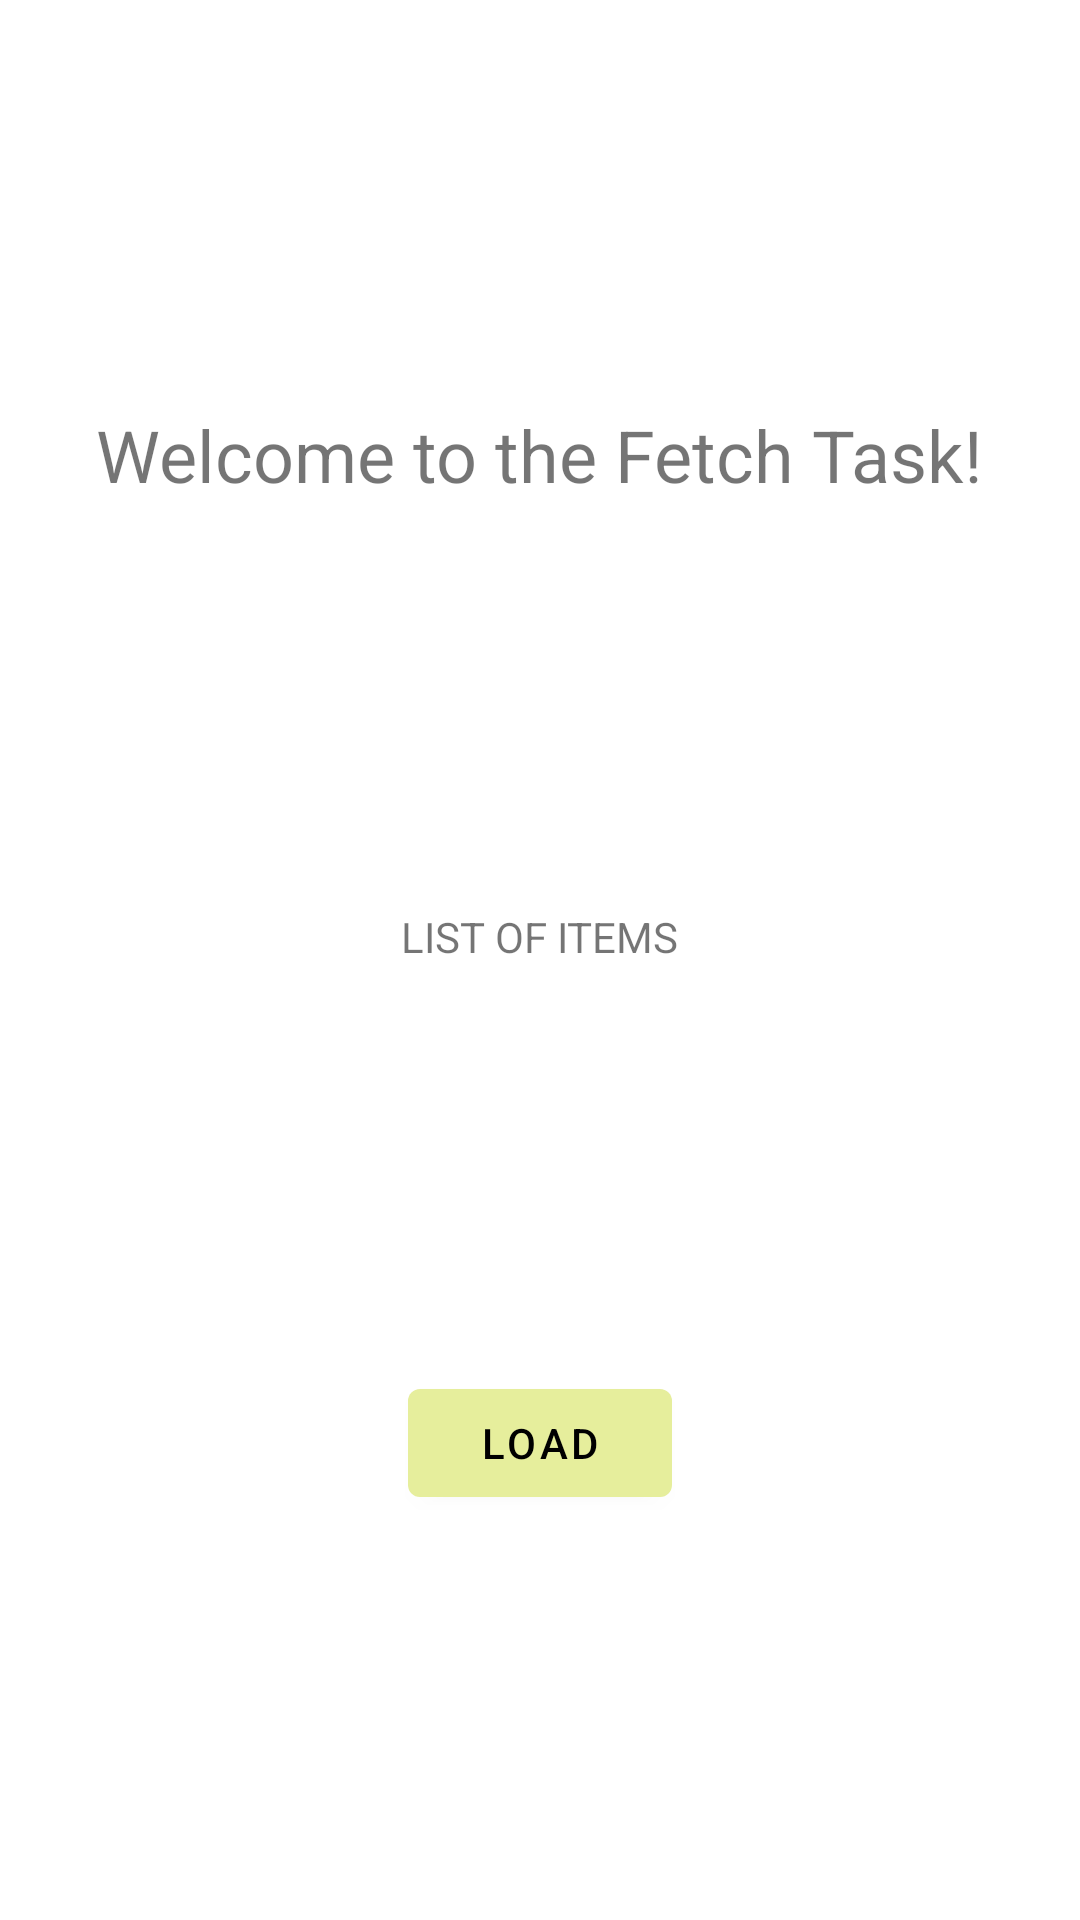

Write the Android layout XML for this screen, with the resource values it uses.
<!-- AndroidManifest.xml: application theme Theme.FetchTask -->
<!-- res/layout/fragment_presenter.xml -->
<?xml version="1.0" encoding="utf-8"?>
<androidx.constraintlayout.widget.ConstraintLayout xmlns:android="http://schemas.android.com/apk/res/android"
    xmlns:app="http://schemas.android.com/apk/res-auto"
    xmlns:tools="http://schemas.android.com/tools"
    android:layout_width="match_parent"
    android:layout_height="match_parent"
    tools:context=".presenterfragment.PresenterFragment">

    <TextView
        android:id="@+id/textview_presenter"
        android:layout_width="wrap_content"
        android:layout_height="wrap_content"
        android:layout_marginStart="8dp"
        android:layout_marginEnd="8dp"
        android:text="@string/greetings"
        android:textSize="24sp"
        app:layout_constraintBottom_toTopOf="@id/textView_call_to_action_presenter"
        app:layout_constraintEnd_toEndOf="parent"
        app:layout_constraintStart_toStartOf="parent"
        app:layout_constraintTop_toTopOf="parent" />

    <Button
        android:id="@+id/button_load_presenter"
        android:layout_width="wrap_content"
        android:layout_height="wrap_content"
        android:text="@string/button_load"
        app:layout_constraintBottom_toBottomOf="parent"
        app:layout_constraintEnd_toEndOf="parent"
        app:layout_constraintStart_toStartOf="parent"
        app:layout_constraintTop_toBottomOf="@id/textView_call_to_action_presenter" />

    <TextView
        android:id="@+id/textView_call_to_action_presenter"
        android:layout_width="wrap_content"
        android:layout_height="wrap_content"
        android:text="@string/call_to_action"
        app:layout_constraintBottom_toTopOf="@+id/button_load_presenter"
        app:layout_constraintEnd_toEndOf="parent"
        app:layout_constraintStart_toStartOf="parent"
        app:layout_constraintTop_toBottomOf="@+id/textview_presenter" />

    <ImageView
        android:id="@+id/imageView_arrow_down_presenter"
        android:layout_width="wrap_content"
        android:layout_height="wrap_content"
        android:alpha="0"
        android:src="@drawable/ic_outline_expand_more_24"
        app:layout_constraintBottom_toTopOf="@+id/button_load_presenter"
        app:layout_constraintEnd_toEndOf="parent"
        app:layout_constraintStart_toStartOf="parent"
        app:layout_constraintTop_toBottomOf="@+id/textView_call_to_action_presenter"
        android:contentDescription="@string/arrow_dawn_to_load_data" />
</androidx.constraintlayout.widget.ConstraintLayout>
<!-- resources referenced by this layout -->
<resources>
  <string name="arrow_dawn_to_load_data">Animated arrow dawn call to action load data</string>
  <string name="button_load">load</string>
  <string name="call_to_action">LIST OF ITEMS</string>
  <string name="greetings">Welcome to the Fetch Task!</string>
  <style name="Theme.FetchTask" parent="Theme.MaterialComponents.DayNight.DarkActionBar">
          
          <item name="colorPrimary">#E6EE9C</item>
          <item name="colorPrimaryVariant">#B3BC6D</item>
          <item name="colorOnPrimary">#000000</item>
          
          <item name="colorSecondary">#F9FBE7</item>
          <item name="colorSecondaryVariant">#C6C8B5</item>
          <item name="colorOnSecondary">#000000</item>
          
          <item name="android:statusBarColor" tools:targetApi="l">?attr/colorPrimaryVariant</item>
          
      </style>
</resources>
